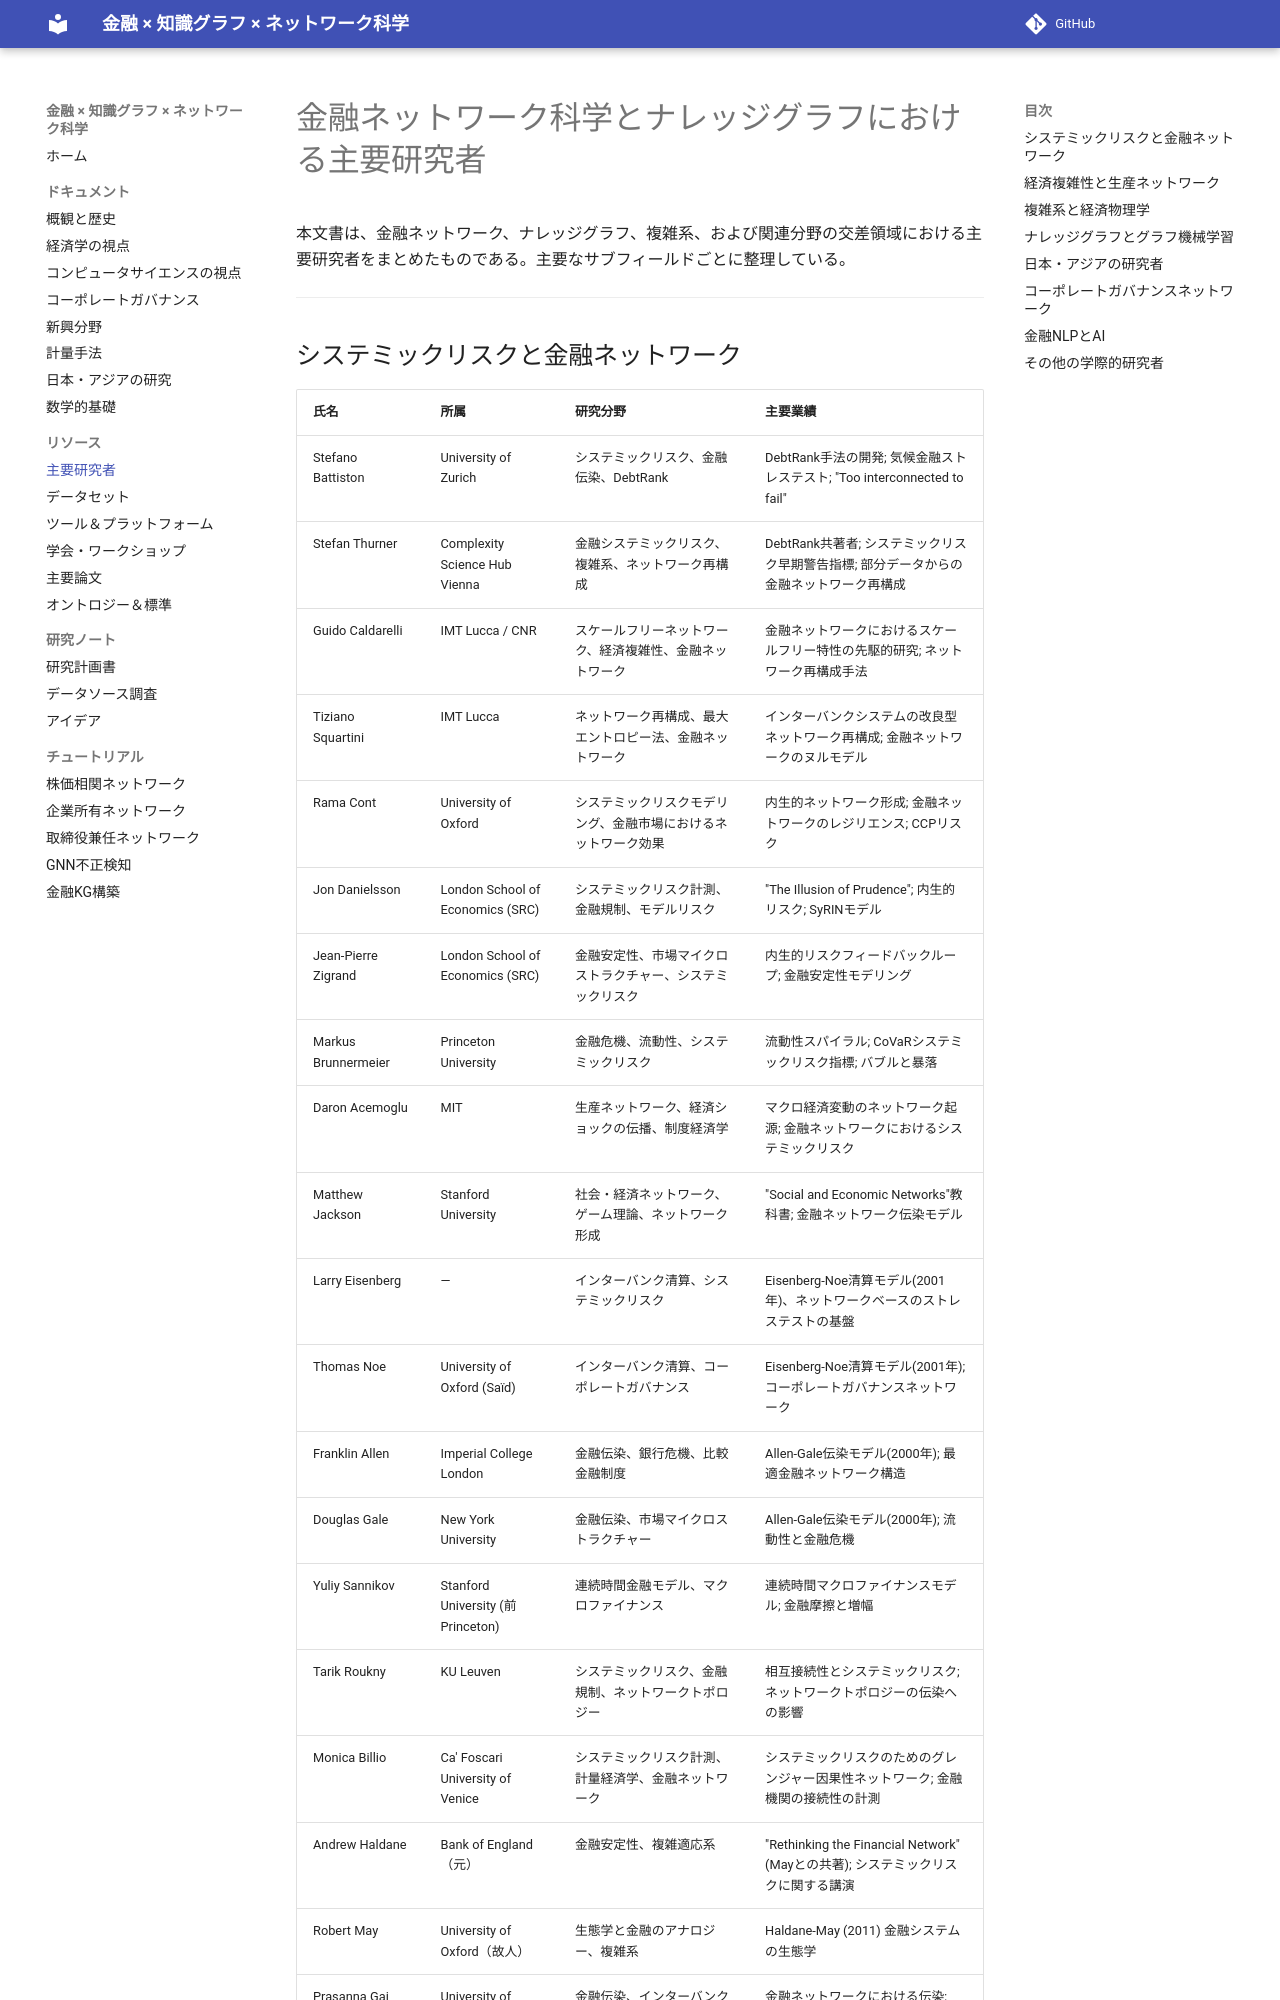

repository: yk0817/finance-knowledge-graph-network-science · page: resources/researchers/index.html · generator: mkdocs

# 金融ネットワーク科学とナレッジグラフにおける主要研究者

本文書は、金融ネットワーク、ナレッジグラフ、複雑系、および関連分野の交差領域における主要研究者をまとめたものである。主要なサブフィールドごとに整理している。

---

## システミックリスクと金融ネットワーク

| 氏名 | 所属 | 研究分野 | 主要業績 |
|------|------|----------|----------|
| Stefano Battiston | University of Zurich | システミックリスク、金融伝染、DebtRank | DebtRank手法の開発; 気候金融ストレステスト; "Too interconnected to fail" |
| Stefan Thurner | Complexity Science Hub Vienna | 金融システミックリスク、複雑系、ネットワーク再構成 | DebtRank共著者; システミックリスク早期警告指標; 部分データからの金融ネットワーク再構成 |
| Guido Caldarelli | IMT Lucca / CNR | スケールフリーネットワーク、経済複雑性、金融ネットワーク | 金融ネットワークにおけるスケールフリー特性の先駆的研究; ネットワーク再構成手法 |
| Tiziano Squartini | IMT Lucca | ネットワーク再構成、最大エントロピー法、金融ネットワーク | インターバンクシステムの改良型ネットワーク再構成; 金融ネットワークのヌルモデル |
| Rama Cont | University of Oxford | システミックリスクモデリング、金融市場におけるネットワーク効果 | 内生的ネットワーク形成; 金融ネットワークのレジリエンス; CCPリスク |
| Jon Danielsson | London School of Economics (SRC) | システミックリスク計測、金融規制、モデルリスク | "The Illusion of Prudence"; 内生的リスク; SyRINモデル |
| Jean-Pierre Zigrand | London School of Economics (SRC) | 金融安定性、市場マイクロストラクチャー、システミックリスク | 内生的リスクフィードバックループ; 金融安定性モデリング |
| Markus Brunnermeier | Princeton University | 金融危機、流動性、システミックリスク | 流動性スパイラル; CoVaRシステミックリスク指標; バブルと暴落 |
| Daron Acemoglu | MIT | 生産ネットワーク、経済ショックの伝播、制度経済学 | マクロ経済変動のネットワーク起源; 金融ネットワークにおけるシステミックリスク |
| Matthew Jackson | Stanford University | 社会・経済ネットワーク、ゲーム理論、ネットワーク形成 | "Social and Economic Networks"教科書; 金融ネットワーク伝染モデル |
| Larry Eisenberg | — | インターバンク清算、システミックリスク | Eisenberg-Noe清算モデル(2001年)、ネットワークベースのストレステストの基盤 |
| Thomas Noe | University of Oxford (Saïd) | インターバンク清算、コーポレートガバナンス | Eisenberg-Noe清算モデル(2001年); コーポレートガバナンスネットワーク |
| Franklin Allen | Imperial College London | 金融伝染、銀行危機、比較金融制度 | Allen-Gale伝染モデル(2000年); 最適金融ネットワーク構造 |
| Douglas Gale | New York University | 金融伝染、市場マイクロストラクチャー | Allen-Gale伝染モデル(2000年); 流動性と金融危機 |
| Yuliy Sannikov | Stanford University (前Princeton) | 連続時間金融モデル、マクロファイナンス | 連続時間マクロファイナンスモデル; 金融摩擦と増幅 |
| Tarik Roukny | KU Leuven | システミックリスク、金融規制、ネットワークトポロジー | 相互接続性とシステミックリスク; ネットワークトポロジーの伝染への影響 |
| Monica Billio | Ca' Foscari University of Venice | システミックリスク計測、計量経済学、金融ネットワーク | システミックリスクのためのグレンジャー因果性ネットワーク; 金融機関の接続性の計測 |
| Andrew Haldane | Bank of England（元） | 金融安定性、複雑適応系 | "Rethinking the Financial Network"(Mayとの共著); システミックリスクに関する講演 |
| Robert May | University of Oxford（故人） | 生態学と金融のアナロジー、複雑系 | Haldane-May (2011) 金融システムの生態学 |
| Prasanna Gai | University of Auckland | 金融伝染、インターバンクネットワーク | 金融ネットワークにおける伝染; too interconnected to fail |
